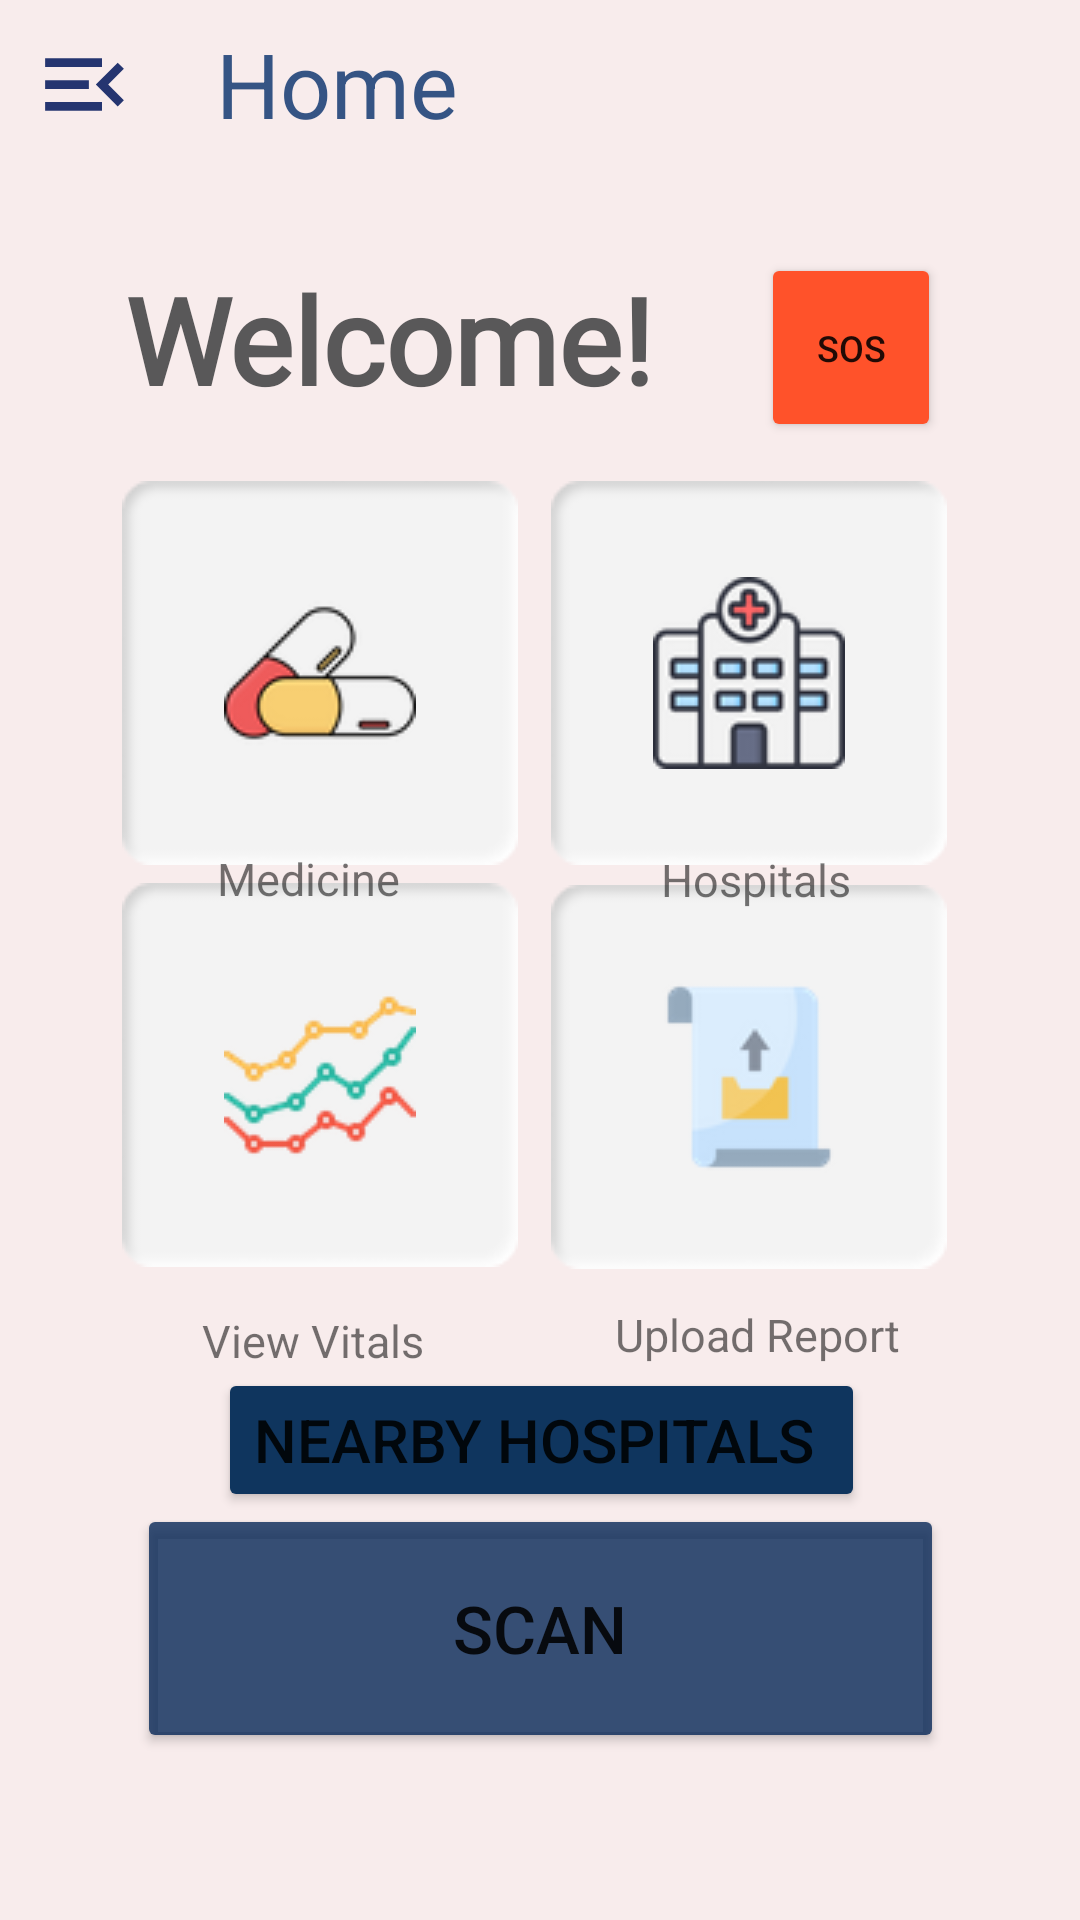

Reconstruct the res/layout file that produces this screen, plus the resources it refers to.
<!-- AndroidManifest.xml: application theme Theme.SignUp -->
<!-- res/layout/activity_home_screen.xml -->
<?xml version="1.0" encoding="utf-8"?>
<androidx.drawerlayout.widget.DrawerLayout xmlns:android="http://schemas.android.com/apk/res/android"
    xmlns:app="http://schemas.android.com/apk/res-auto"
    xmlns:tools="http://schemas.android.com/tools"
    android:layout_width="match_parent"
    android:layout_height="match_parent"
    android:id="@+id/drawer_layout"
    tools:context=".home_screen"
    android:fitsSystemWindows="true"
    tools:openDrawer="start">


    <com.google.android.material.navigation.NavigationView
        android:layout_width="wrap_content"
        android:layout_height="match_parent"
        android:id="@+id/nav_view"
        app:headerLayout="@layout/header"
        app:menu="@menu/main_menu"
        android:layout_gravity="start"

        />

    <androidx.constraintlayout.widget.ConstraintLayout
        android:layout_width="match_parent"
        android:layout_height="match_parent"
        android:background="@color/Gulambi"
        tools:layout_editor_absoluteX="0dp"
        tools:layout_editor_absoluteY="0dp">

        <include
            android:id="@+id/toolbar"
            layout="@layout/toolbar"
            app:layout_constraintBottom_toBottomOf="parent"
            app:layout_constraintEnd_toEndOf="parent"
            app:layout_constraintStart_toStartOf="parent"
            app:layout_constraintTop_toTopOf="parent" />


        <Button
            android:id="@+id/scan_button"
            android:layout_width="269dp"
            android:layout_height="83dp"
            android:backgroundTint="#CE092959"
            android:elevation="20dp"
            android:text="@string/scan"
            android:textSize="22sp"
            app:layout_constraintBottom_toBottomOf="parent"
            app:layout_constraintEnd_toEndOf="parent"
            app:layout_constraintStart_toStartOf="parent"
            app:layout_constraintTop_toTopOf="parent"
            app:layout_constraintVertical_bias="0.9" />

        <ImageButton
            android:id="@+id/beds"
            android:layout_width="132dp"
            android:layout_height="128dp"
            android:background="@drawable/box2"
            android:src="@drawable/hospital3"
            app:layout_constraintBottom_toBottomOf="parent"
            app:layout_constraintEnd_toEndOf="parent"
            app:layout_constraintHorizontal_bias="0.806"
            app:layout_constraintStart_toStartOf="parent"
            app:layout_constraintTop_toTopOf="parent"
            app:layout_constraintVertical_bias="0.313"
            tools:ignore="SpeakableTextPresentCheck" />

        <ImageButton
            android:id="@+id/qr_button"
            android:layout_width="132dp"
            android:layout_height="128dp"
            android:background="@drawable/box2"
            android:src="@drawable/capsule"

            app:layout_constraintBottom_toBottomOf="parent"
            app:layout_constraintEnd_toEndOf="parent"
            app:layout_constraintHorizontal_bias="0.179"
            app:layout_constraintStart_toStartOf="parent"
            app:layout_constraintTop_toTopOf="parent"
            app:layout_constraintVertical_bias="0.313"
            tools:ignore="SpeakableTextPresentCheck" />

        <ImageButton
            android:id="@+id/upload_reports"
            android:layout_width="132dp"
            android:layout_height="128dp"
            android:background="@drawable/box2"
            android:src="@drawable/uploadfile"
            app:layout_constraintBottom_toBottomOf="parent"
            app:layout_constraintEnd_toEndOf="parent"
            app:layout_constraintHorizontal_bias="0.806"
            app:layout_constraintStart_toStartOf="parent"
            app:layout_constraintTop_toTopOf="parent"
            app:layout_constraintVertical_bias="0.576"
            tools:ignore="SpeakableTextPresentCheck" />

        <ImageButton
            android:id="@+id/view_history"
            android:layout_width="132dp"
            android:layout_height="128dp"
            android:background="@drawable/box2"
            android:src="@drawable/graph"
            app:layout_constraintBottom_toBottomOf="parent"
            app:layout_constraintEnd_toEndOf="parent"
            app:layout_constraintHorizontal_bias="0.179"
            app:layout_constraintStart_toStartOf="parent"
            app:layout_constraintTop_toTopOf="parent"
            app:layout_constraintVertical_bias="0.575"
            tools:ignore="SpeakableTextPresentCheck" />



        <TextView
            android:id="@+id/ViewVitals"
            android:layout_width="wrap_content"
            android:layout_height="wrap_content"
            android:layout_marginTop="12dp"
            android:clickable="true"
            android:text="View Vitals"
            android:textSize="15sp"
            app:layout_constraintBottom_toTopOf="@+id/scan_button"
            app:layout_constraintEnd_toEndOf="parent"
            app:layout_constraintHorizontal_bias="0.235"
            app:layout_constraintStart_toStartOf="parent"
            app:layout_constraintTop_toBottomOf="@+id/view_history"
            app:layout_constraintVertical_bias="0.05" />

        <TextView
            android:id="@+id/Hospitalinfo"
            android:layout_width="wrap_content"
            android:layout_height="wrap_content"
            android:clickable="true"
            android:text="Hospitals"
            android:textSize="15sp"
            app:layout_constraintBottom_toTopOf="@+id/upload_reports"
            app:layout_constraintEnd_toEndOf="parent"
            app:layout_constraintHorizontal_bias="0.743"
            app:layout_constraintStart_toStartOf="parent"
            app:layout_constraintTop_toBottomOf="@+id/beds"
            app:layout_constraintVertical_bias="0.4" />

        <TextView
            android:id="@+id/Qrcode"
            android:layout_width="wrap_content"
            android:layout_height="wrap_content"
            android:clickable="true"
            android:text="Medicine"
            android:textSize="15sp"
            app:layout_constraintBottom_toTopOf="@+id/view_history"
            app:layout_constraintEnd_toEndOf="parent"
            app:layout_constraintHorizontal_bias="0.242"
            app:layout_constraintStart_toStartOf="parent"
            app:layout_constraintTop_toBottomOf="@+id/qr_button"
            app:layout_constraintVertical_bias="0.4" />

        <TextView
            android:id="@+id/UploadReport"
            android:layout_width="wrap_content"
            android:layout_height="wrap_content"
            android:clickable="true"
            android:text="Upload Report"
            android:textSize="15sp"
            app:layout_constraintBottom_toBottomOf="parent"
            app:layout_constraintEnd_toEndOf="parent"
            app:layout_constraintHorizontal_bias="0.774"
            app:layout_constraintStart_toStartOf="parent"
            app:layout_constraintTop_toBottomOf="@+id/upload_reports"
            app:layout_constraintVertical_bias="0.059" />

        <TextView
            android:id="@+id/welcome"
            android:layout_width="wrap_content"
            android:layout_height="wrap_content"
            android:fontFamily="@font/poppins"
            android:text="@string/welcome_2"
            android:textColor="#CE333435"
            android:textSize="40sp"
            android:textStyle="bold"
            app:layout_constraintBottom_toBottomOf="parent"
            app:layout_constraintEnd_toEndOf="parent"
            app:layout_constraintHorizontal_bias="0.226"
            app:layout_constraintStart_toStartOf="parent"
            app:layout_constraintTop_toTopOf="parent"
            app:layout_constraintVertical_bias="0.147" />

        <Button
            android:id="@+id/BUTS"
            android:layout_width="wrap_content"
            android:layout_height="wrap_content"
            android:backgroundTint="#0F355E"
            android:text="nearby hospitals "
            android:textSize="20sp"
            app:layout_constraintBottom_toBottomOf="parent"
            app:layout_constraintEnd_toEndOf="parent"
            app:layout_constraintHorizontal_bias="0.503"
            app:layout_constraintStart_toStartOf="parent"
            app:layout_constraintTop_toTopOf="parent"
            app:layout_constraintVertical_bias="0.77" />

        <TextView
            android:id="@+id/textView2"
            android:layout_width="178dp"
            android:layout_height="34dp"
            android:textColor="@color/black"
            android:textSize="20sp"
            app:layout_constraintBottom_toTopOf="@+id/scan_button"
            app:layout_constraintEnd_toEndOf="parent"
            app:layout_constraintHorizontal_bias="0.214"
            app:layout_constraintStart_toStartOf="parent"
            app:layout_constraintTop_toBottomOf="@+id/welcome"
            app:layout_constraintVertical_bias="0.0"
            tools:text="abc" />

        <Button
            android:id="@+id/SoS"
            android:layout_width="60dp"
            android:layout_height="63dp"
            android:backgroundTint="#ff522a"
            android:onClick="BtnSetEmergency_onClick"
            android:text="SOS"
            android:textSize="12dp"
            app:layout_constraintBottom_toBottomOf="parent"
            app:layout_constraintEnd_toEndOf="parent"
            app:layout_constraintHorizontal_bias="0.846"
            app:layout_constraintStart_toStartOf="parent"
            app:layout_constraintTop_toTopOf="parent"

            app:layout_constraintVertical_bias="0.146" />

    </androidx.constraintlayout.widget.ConstraintLayout>


</androidx.drawerlayout.widget.DrawerLayout>
<!-- res/layout/header.xml (included above) -->
<?xml version="1.0" encoding="utf-8"?>
<LinearLayout xmlns:android="http://schemas.android.com/apk/res/android"
    android:layout_width="match_parent"
    android:layout_height="300dp"
    xmlns:app="http://schemas.android.com/apk/res-auto"
    android:orientation="vertical"
    android:background="@drawable/wave1"
    android:backgroundTint="@color/Gulambi"
    android:backgroundTintMode="src_atop"
    android:paddingTop="40dp"
    android:paddingLeft="20dp">
<com.airbnb.lottie.LottieAnimationView
    android:layout_width="120dp"
    android:layout_marginTop="20dp"
    android:layout_height="120dp"
   app:lottie_rawRes="@raw/menuu"
    app:lottie_autoPlay="true"
    app:lottie_loop="true"/>

    <TextView

        android:layout_width="wrap_content"
        android:layout_height="wrap_content"
        android:layout_marginTop="80dp"
        android:text="MEDLIST"
        android:fontFamily="@font/poppins"
        android:textColor="@color/black"
        android:textSize="24sp"
        android:textStyle="bold" />


</LinearLayout>




<!-- res/layout/toolbar.xml (included above) -->
<?xml version="1.0" encoding="utf-8"?>
<androidx.appcompat.widget.Toolbar xmlns:android="http://schemas.android.com/apk/res/android"
    xmlns:app="http://schemas.android.com/apk/res-auto"
    android:layout_width="match_parent"
    android:layout_height="wrap_content"
    android:background="@color/Gulambi"
    app:navigationIcon="@drawable/ic_baseline_menu_open_24">

    <TextView
        android:layout_width="match_parent"
        android:layout_height="match_parent"
        android:text="Home"
        android:textSize="30sp"
        android:textColor="#CE062F6A">

    </TextView>

</androidx.appcompat.widget.Toolbar>
<!-- resources referenced by this layout -->
<resources>
  <color name="Gulambi">#f8ecec</color>
  <color name="black">#FF000000</color>
  <!-- drawable box2: png bitmap (drawable, 1037 bytes) -->
  <!-- drawable capsule: png bitmap (drawable-v24, 2604 bytes) -->
  <!-- drawable graph: png bitmap (drawable, 4018 bytes) -->
  <!-- drawable hospital3: png bitmap (drawable, 4396 bytes) -->
  <!-- drawable ic_baseline_menu_open_24 (drawable) -->
  <vector android:height="35dp" android:tint="#253570"
      android:viewportHeight="24" android:viewportWidth="24"
      android:width="35dp" xmlns:android="http://schemas.android.com/apk/res/android">
      <path android:fillColor="@android:color/white" android:pathData="M3,18h13v-2L3,16v2zM3,13h10v-2L3,11v2zM3,6v2h13L16,6L3,6zM21,15.59L17.42,12 21,8.41 19.59,7l-5,5 5,5L21,15.59z"/>
  </vector>
  <!-- drawable icon_1: png bitmap (drawable, 559 bytes) -->
  <!-- drawable uploadfile: png bitmap (drawable, 2454 bytes) -->
  <string name="scan">scan</string>
  <string name="welcome_2">Welcome!</string>
  <style name="Theme.SignUp" parent="Theme.MaterialComponents.Light.NoActionBar">
          
          <item name="colorPrimary">@color/purple_500</item>
          <item name="colorPrimaryVariant">@color/purple_700</item>
          <item name="colorOnPrimary">@color/white</item>
          
          <item name="colorSecondary">@color/teal_200</item>
          <item name="colorSecondaryVariant">@color/teal_700</item>
          <item name="colorOnSecondary">@color/black</item>
          
          <item name="android:statusBarColor">#00000000</item>
          
  
  
      </style>
  <color name="purple_500">#FF6200EE</color>--&gt;
  <color name="purple_700">#FF3700B3</color>
  <color name="white">#FFFFFFFF</color>
  <color name="teal_200">#FF03DAC5</color>
  <color name="teal_700">#FF018786</color>
</resources>
